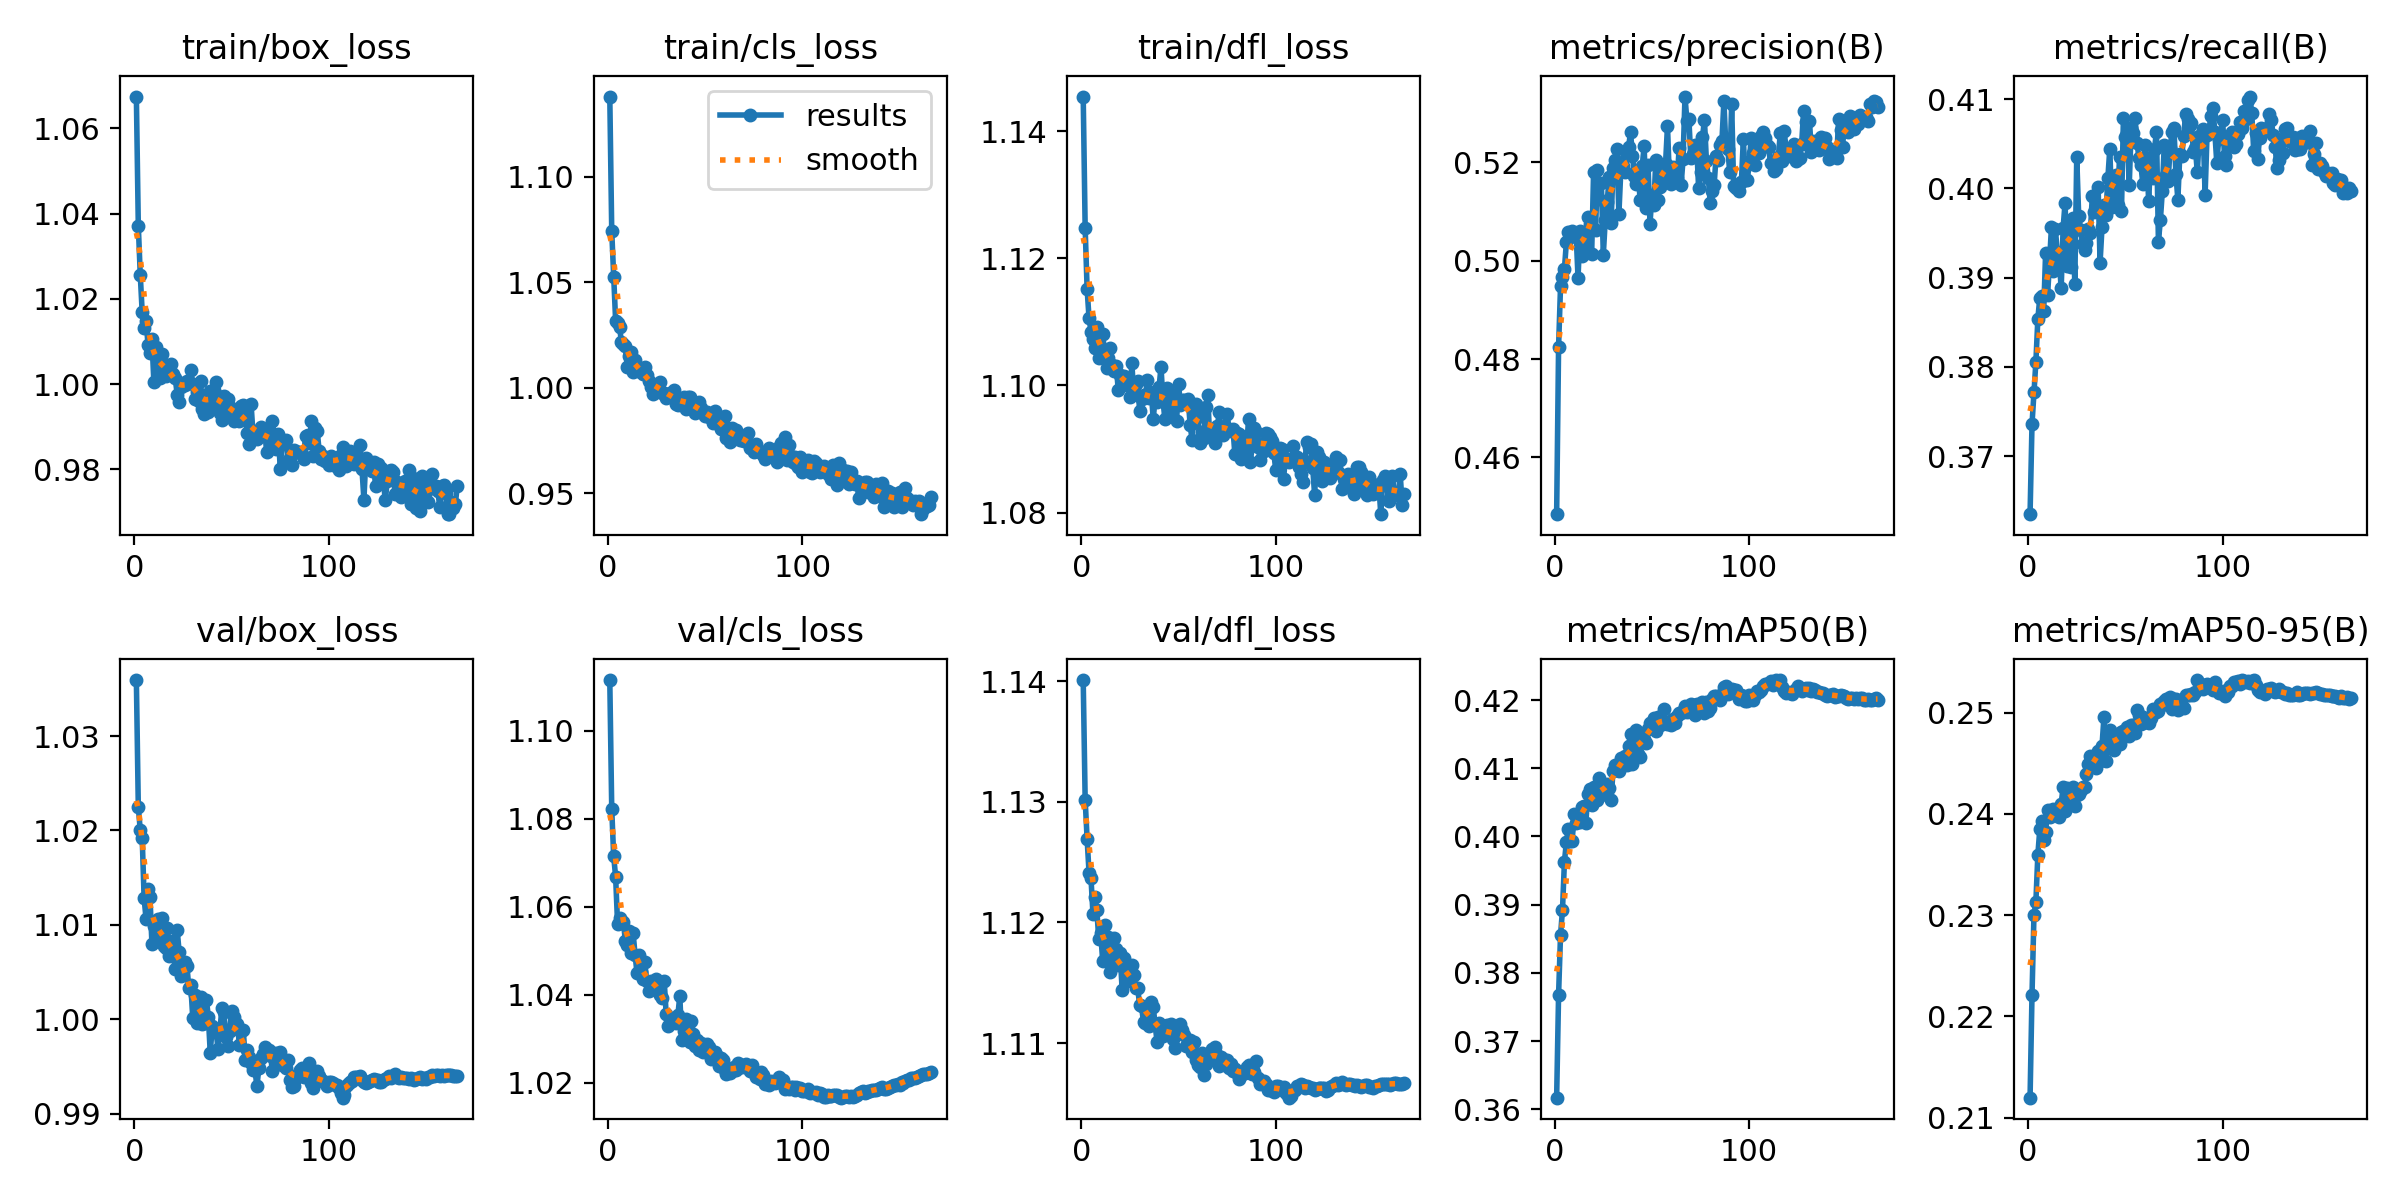

Source data for this figure (header and first rows):
epoch, time, train/box_loss, train/cls_loss, train/dfl_loss, metrics/precision(B), metrics/recall(B), metrics/mAP50(B), metrics/mAP50-95(B), val/box_loss, val/cls_loss, val/dfl_loss, lr/pg0, lr/pg1, lr/pg2
1, 100.2, 1.067, 1.138, 1.145, 0.4485, 0.3635, 0.3617, 0.212, 1.036, 1.112, 1.14, 0.0003329, 0.0003329, 0.06704
2, 188.9, 1.037, 1.074, 1.125, 0.4825, 0.3736, 0.3768, 0.2221, 1.022, 1.082, 1.13, 0.0006662, 0.0006662, 0.03404
3, 276.5, 1.026, 1.052, 1.115, 0.4948, 0.3772, 0.3856, 0.23, 1.02, 1.071, 1.127, 0.0009993, 0.0009993, 0.001041
4, 364.1, 1.017, 1.032, 1.111, 0.4966, 0.3806, 0.3892, 0.2313, 1.019, 1.067, 1.124, 0.0009995, 0.0009995, 0.0009995
5, 452.3, 1.013, 1.031, 1.108, 0.4983, 0.3854, 0.3963, 0.2359, 1.013, 1.056, 1.124, 0.000999, 0.000999, 0.000999
6, 540.1, 1.015, 1.029, 1.107, 0.5037, 0.3877, 0.3991, 0.2385, 1.011, 1.058, 1.121, 0.0009985, 0.0009985, 0.0009985
7, 627.2, 1.009, 1.022, 1.106, 0.5057, 0.3879, 0.401, 0.2393, 1.014, 1.056, 1.122, 0.0009978, 0.0009978, 0.0009978
8, 713.9, 1.007, 1.021, 1.109, 0.5049, 0.3862, 0.3994, 0.2374, 1.013, 1.057, 1.121, 0.000997, 0.000997, 0.000997
9, 800.4, 1.011, 1.02, 1.104, 0.506, 0.3928, 0.3994, 0.2382, 1.008, 1.052, 1.119, 0.0009961, 0.0009961, 0.0009961
10, 887, 1, 1.01, 1.105, 0.505, 0.388, 0.4033, 0.2404, 1.01, 1.051, 1.119, 0.0009951, 0.0009951, 0.0009951
11, 974.1, 1.009, 1.015, 1.108, 0.5057, 0.3917, 0.4019, 0.2396, 1.008, 1.054, 1.117, 0.0009939, 0.0009939, 0.0009939
12, 1061, 1.007, 1.017, 1.105, 0.4965, 0.3957, 0.4028, 0.2398, 1.011, 1.049, 1.12, 0.0009926, 0.0009926, 0.0009926
13, 1149, 1.001, 1.008, 1.103, 0.5061, 0.3908, 0.4022, 0.2405, 1.009, 1.054, 1.118, 0.0009912, 0.0009912, 0.0009912
14, 1235, 1.007, 1.013, 1.104, 0.501, 0.3955, 0.4043, 0.2402, 1.011, 1.049, 1.119, 0.0009897, 0.0009897, 0.0009897
15, 1323, 1.004, 1.01, 1.106, 0.5035, 0.3929, 0.4044, 0.2405, 1.008, 1.045, 1.116, 0.0009881, 0.0009881, 0.0009881
16, 1409, 1.002, 1.008, 1.103, 0.5026, 0.392, 0.4019, 0.2397, 1.008, 1.049, 1.116, 0.0009863, 0.0009863, 0.0009863
17, 1497, 1.004, 1.008, 1.102, 0.5088, 0.3888, 0.4062, 0.241, 1.01, 1.045, 1.119, 0.0009844, 0.0009844, 0.0009844
18, 1585, 1.004, 1.006, 1.103, 0.5075, 0.3956, 0.4069, 0.2427, 1.007, 1.044, 1.118, 0.0009825, 0.0009825, 0.0009825
19, 1671, 1.005, 1.01, 1.099, 0.5013, 0.3984, 0.4046, 0.2402, 1.008, 1.047, 1.116, 0.0009803, 0.0009803, 0.0009803
20, 1759, 1.002, 1.006, 1.102, 0.518, 0.3912, 0.4073, 0.2425, 1.007, 1.043, 1.117, 0.0009781, 0.0009781, 0.0009781
21, 1845, 1.001, 1.003, 1.101, 0.5062, 0.3956, 0.4055, 0.2419, 1.005, 1.041, 1.114, 0.0009758, 0.0009758, 0.0009758
22, 1931, 0.9976, 1.001, 1.101, 0.5185, 0.3912, 0.4053, 0.2412, 1.009, 1.043, 1.117, 0.0009733, 0.0009733, 0.0009733
23, 2018, 0.9959, 0.9972, 1.1, 0.5126, 0.3967, 0.4085, 0.2426, 1.007, 1.042, 1.116, 0.0009707, 0.0009707, 0.0009707
24, 2104, 0.9993, 1.001, 1.1, 0.5158, 0.3893, 0.4061, 0.2408, 1.005, 1.043, 1.115, 0.000968, 0.000968, 0.000968
25, 2192, 1, 1.001, 1.098, 0.5012, 0.4035, 0.4075, 0.2418, 1.005, 1.044, 1.116, 0.0009652, 0.0009652, 0.0009652
26, 2278, 0.9999, 1.001, 1.103, 0.5083, 0.3969, 0.4064, 0.242, 1.006, 1.043, 1.117, 0.0009623, 0.0009623, 0.0009623
27, 2366, 1.001, 1.003, 1.099, 0.5119, 0.3953, 0.4077, 0.2424, 1.006, 1.04, 1.116, 0.0009593, 0.0009593, 0.0009593
28, 2453, 1, 0.9976, 1.1, 0.517, 0.3938, 0.4071, 0.2426, 1.003, 1.039, 1.115, 0.0009561, 0.0009561, 0.0009561
29, 2541, 1.003, 0.9976, 1.101, 0.5077, 0.3931, 0.4054, 0.2426, 1.004, 1.043, 1.115, 0.0009529, 0.0009529, 0.0009529
30, 2628, 1, 0.9953, 1.096, 0.5189, 0.3938, 0.4096, 0.2439, 1, 1.036, 1.113, 0.0009495, 0.0009495, 0.0009495
31, 2714, 0.9964, 0.9969, 1.098, 0.5204, 0.3955, 0.4105, 0.2449, 1.003, 1.033, 1.113, 0.000946, 0.000946, 0.000946
32, 2801, 0.9981, 0.9976, 1.098, 0.5227, 0.3951, 0.4105, 0.2457, 0.9996, 1.034, 1.112, 0.0009425, 0.0009425, 0.0009425
33, 2888, 0.9961, 0.9961, 1.098, 0.5094, 0.3991, 0.4096, 0.2451, 1.001, 1.034, 1.112, 0.0009388, 0.0009388, 0.0009388
34, 2975, 1.001, 0.9988, 1.101, 0.5183, 0.3974, 0.4115, 0.2451, 1.002, 1.034, 1.113, 0.000935, 0.000935, 0.000935
35, 3061, 0.9942, 0.9922, 1.098, 0.5193, 0.3977, 0.4105, 0.2445, 0.9995, 1.034, 1.111, 0.0009311, 0.0009311, 0.0009311
36, 3148, 0.9931, 0.9917, 1.099, 0.518, 0.4002, 0.4118, 0.2462, 0.9996, 1.035, 1.113, 0.0009271, 0.0009271, 0.0009271
37, 3234, 0.9975, 0.9942, 1.095, 0.5216, 0.3917, 0.4105, 0.2452, 1.002, 1.04, 1.113, 0.0009229, 0.0009229, 0.0009229
38, 3320, 0.9934, 0.9921, 1.098, 0.5232, 0.3957, 0.4133, 0.2467, 1, 1.03, 1.111, 0.0009187, 0.0009187, 0.0009187
39, 3408, 0.9985, 0.9959, 1.097, 0.5261, 0.3981, 0.415, 0.2496, 0.9964, 1.032, 1.11, 0.0009144, 0.0009144, 0.0009144
40, 3495, 0.9956, 0.99, 1.1, 0.5213, 0.397, 0.4107, 0.2452, 0.9992, 1.034, 1.112, 0.00091, 0.00091, 0.00091
41, 3582, 0.9985, 0.9956, 1.103, 0.5173, 0.4011, 0.4137, 0.2465, 0.9989, 1.032, 1.111, 0.0009055, 0.0009055, 0.0009055
42, 3669, 1.001, 0.9959, 1.098, 0.5155, 0.4044, 0.4156, 0.2483, 0.9987, 1.029, 1.111, 0.0009008, 0.0009008, 0.0009008
43, 3757, 0.9972, 0.9936, 1.095, 0.5167, 0.3979, 0.4121, 0.2472, 0.9969, 1.034, 1.111, 0.0008961, 0.0008961, 0.0008961
44, 3843, 0.9933, 0.9907, 1.1, 0.5123, 0.4009, 0.4117, 0.2463, 0.9989, 1.031, 1.111, 0.0008913, 0.0008913, 0.0008913
45, 3931, 0.9917, 0.9882, 1.095, 0.5192, 0.4015, 0.4145, 0.2476, 1.001, 1.028, 1.111, 0.0008864, 0.0008864, 0.0008864
46, 4018, 0.9972, 0.9892, 1.097, 0.5233, 0.3981, 0.4142, 0.2471, 1.001, 1.03, 1.112, 0.0008814, 0.0008814, 0.0008814
47, 4106, 0.9965, 0.9931, 1.099, 0.5108, 0.4036, 0.4137, 0.2469, 0.9981, 1.027, 1.11, 0.0008763, 0.0008763, 0.0008763
48, 4193, 0.9964, 0.9907, 1.097, 0.5195, 0.3974, 0.4158, 0.2481, 0.9971, 1.029, 1.11, 0.0008711, 0.0008711, 0.0008711
49, 4280, 0.9947, 0.988, 1.094, 0.5075, 0.4079, 0.4166, 0.2482, 0.9988, 1.027, 1.111, 0.0008658, 0.0008658, 0.0008658
50, 4366, 0.9936, 0.9867, 1.1, 0.5133, 0.4057, 0.4161, 0.2477, 1.001, 1.029, 1.111, 0.0008605, 0.0008605, 0.0008605
51, 4451, 0.9914, 0.9887, 1.097, 0.5112, 0.4062, 0.4173, 0.2486, 1, 1.029, 1.112, 0.000855, 0.000855, 0.000855
52, 4539, 0.9925, 0.986, 1.098, 0.5205, 0.4004, 0.4155, 0.2477, 0.9993, 1.028, 1.111, 0.0008495, 0.0008495, 0.0008495
53, 4627, 0.994, 0.9866, 1.098, 0.5123, 0.4067, 0.4175, 0.2488, 0.9994, 1.025, 1.111, 0.0008439, 0.0008439, 0.0008439
54, 4713, 0.9913, 0.9833, 1.097, 0.515, 0.4062, 0.4164, 0.2488, 0.9972, 1.026, 1.11, 0.0008381, 0.0008381, 0.0008381
55, 4800, 0.9949, 0.9889, 1.098, 0.5191, 0.4079, 0.4165, 0.248, 0.9988, 1.027, 1.11, 0.0008323, 0.0008323, 0.0008323
56, 4888, 0.9951, 0.9869, 1.094, 0.5173, 0.4051, 0.4187, 0.2502, 0.9988, 1.026, 1.11, 0.0008265, 0.0008265, 0.0008265
57, 4976, 0.9927, 0.9852, 1.091, 0.5197, 0.4034, 0.4168, 0.2498, 0.9957, 1.024, 1.109, 0.0008205, 0.0008205, 0.0008205
58, 5062, 0.9885, 0.9805, 1.096, 0.5274, 0.4026, 0.4165, 0.2488, 0.9967, 1.026, 1.11, 0.0008145, 0.0008145, 0.0008145
59, 5148, 0.986, 0.9832, 1.097, 0.5163, 0.4005, 0.4168, 0.2496, 0.996, 1.025, 1.109, 0.0008084, 0.0008084, 0.0008084
60, 5236, 0.9953, 0.9867, 1.095, 0.5157, 0.4049, 0.4164, 0.2491, 0.9954, 1.023, 1.108, 0.0008022, 0.0008022, 0.0008022
... 106 more rows
